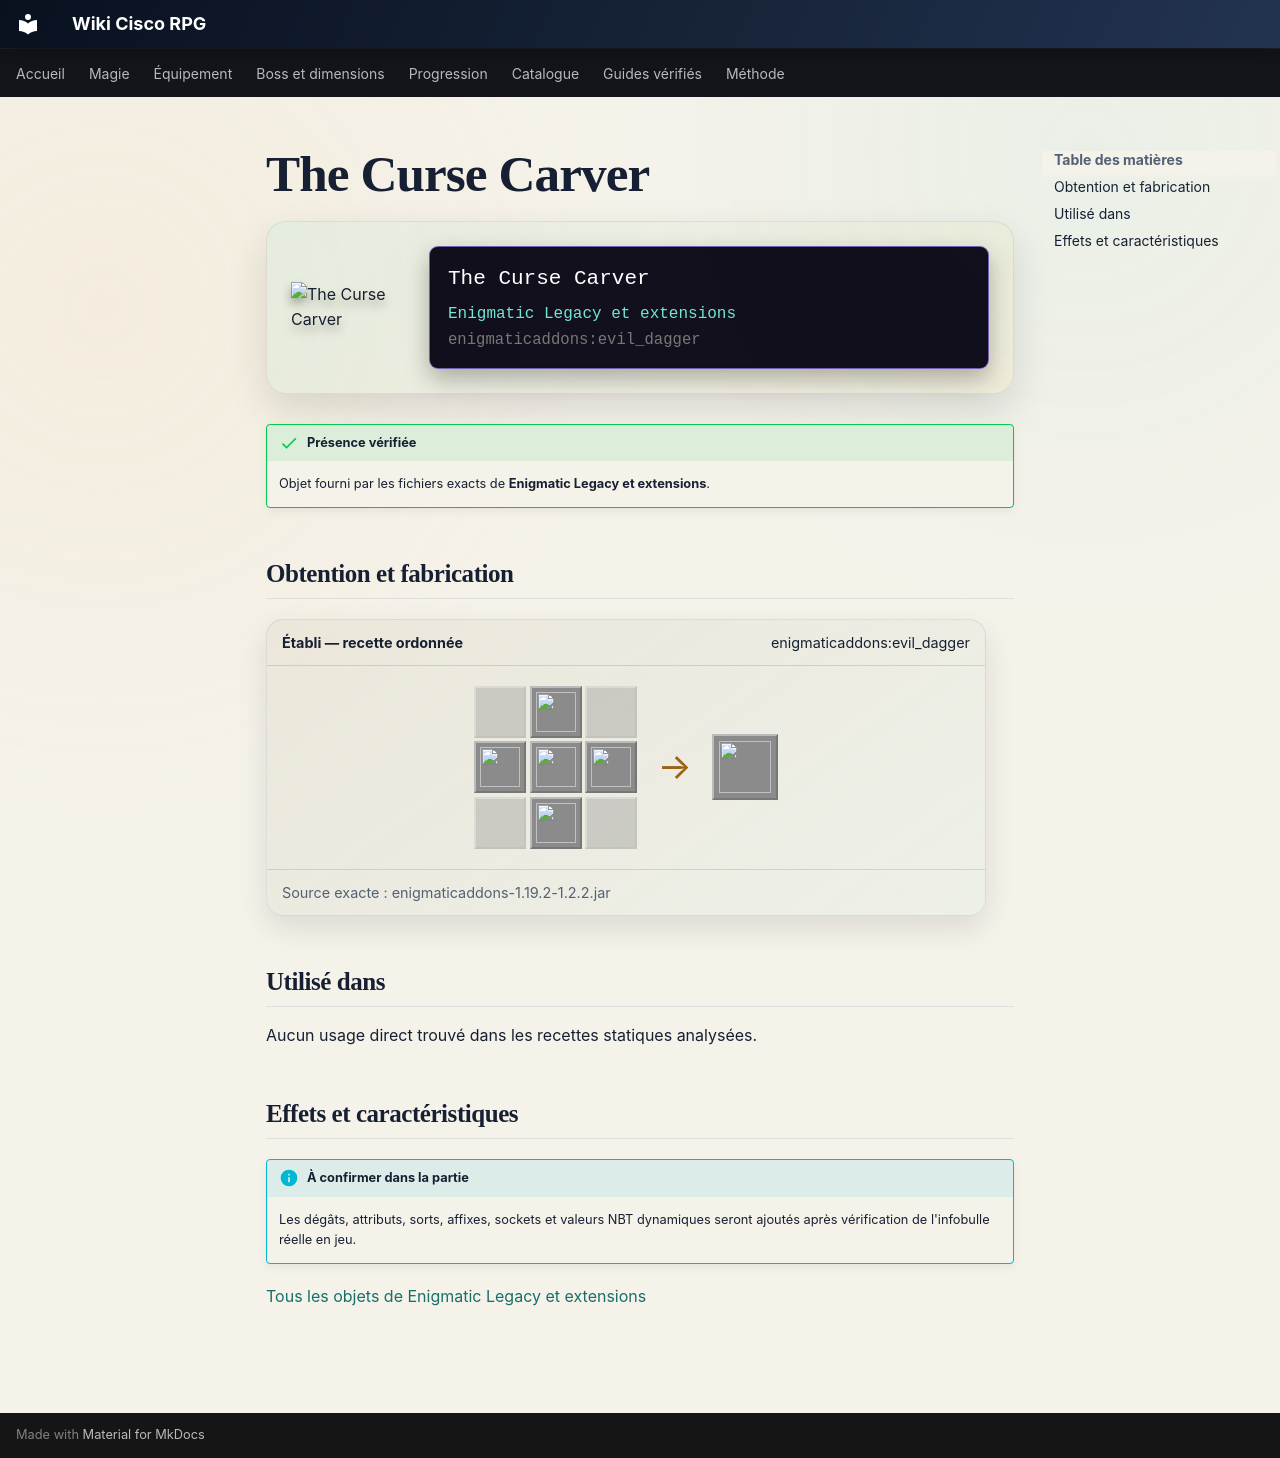

repository: Kloups-Dev/wiki-cisco-rpg · page: catalogue/objets/enigmaticaddons/evil_dagger/index.html · generator: mkdocs

# The Curse Carver

<div class="mc-item-showcase">
<img class="mc-item-icon" src="../../../../assets/generated/items/enigmaticaddons/evil_dagger.png" alt="The Curse Carver">
<div class="mc-tooltip-card">
<div class="mc-tooltip-card__name">The Curse Carver</div>
<div class="mc-tooltip-card__mod">Enigmatic Legacy et extensions</div>
<div class="mc-tooltip-card__id">enigmaticaddons:evil_dagger</div>
</div>
</div>

!!! success "Présence vérifiée"
    Objet fourni par les fichiers exacts de **Enigmatic Legacy et extensions**.

## Obtention et fabrication

<div class="jei-recipe"><div class="jei-recipe__head"><strong>Établi — recette ordonnée</strong><span>enigmaticaddons:evil_dagger</span></div><div class="jei-recipe__body"><div class="jei-grid"><span class="jei-slot jei-slot--empty"></span><a class="jei-slot" href="../../../../catalogue/objets/enigmaticlegacy/evil_essence/" title="Nefarious Essence (enigmaticlegacy:evil_essence)"><img src="../../../../assets/generated/items/enigmaticlegacy/evil_essence.png" alt="" loading="lazy"></a><span class="jei-slot jei-slot--empty"></span><a class="jei-slot" href="../../../../catalogue/objets/enigmaticlegacy/evil_essence/" title="Nefarious Essence (enigmaticlegacy:evil_essence)"><img src="../../../../assets/generated/items/enigmaticlegacy/evil_essence.png" alt="" loading="lazy"></a><a class="jei-slot" href="../../../../catalogue/objets/enigmaticlegacy/evil_ingot/" title="Nefarious Ingot (enigmaticlegacy:evil_ingot)"><img src="../../../../assets/generated/items/enigmaticlegacy/evil_ingot.png" alt="" loading="lazy"></a><a class="jei-slot" href="../../../../catalogue/objets/enigmaticlegacy/evil_essence/" title="Nefarious Essence (enigmaticlegacy:evil_essence)"><img src="../../../../assets/generated/items/enigmaticlegacy/evil_essence.png" alt="" loading="lazy"></a><span class="jei-slot jei-slot--empty"></span><a class="jei-slot" href="../../../../catalogue/objets/enigmaticlegacy/ender_rod/" title="Ender Rod (enigmaticlegacy:ender_rod)"><img src="../../../../assets/generated/items/enigmaticlegacy/ender_rod.png" alt="" loading="lazy"></a><span class="jei-slot jei-slot--empty"></span></div><span class="jei-arrow">→</span><span class="jei-slot jei-slot--result"><img src="../../../../assets/generated/items/enigmaticaddons/evil_dagger.png" alt=""></span></div><div class="jei-recipe__source">Source exacte : enigmaticaddons-1.19.2-1.2.2.jar</div></div>

## Utilisé dans

Aucun usage direct trouvé dans les recettes statiques analysées.

## Effets et caractéristiques

!!! info "À confirmer dans la partie"
    Les dégâts, attributs, sorts, affixes, sockets et valeurs NBT dynamiques seront ajoutés après vérification de l'infobulle réelle en jeu.

[Tous les objets de Enigmatic Legacy et extensions](../../../contenu/enigmatic-legacy.md)
